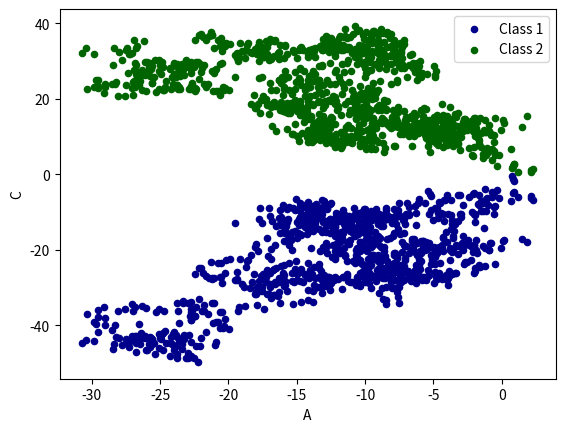

Here is the Python script that generated this plot:
import pandas as pd
import numpy as np
import matplotlib.pyplot as plt

#plot data

#Series

data = pd.Series(np.random.randn(1000),index= np.arange(1000))
data = data.cumsum()


#DataFrame

data = pd.DataFrame(np.random.randn(1000,4),index=np.arange(1000),columns=list("ABCD"))
data = data.cumsum()
'''
          A         B         C         D
0 -0.586466  0.965355 -0.362573  0.179765
1 -2.356683  0.610555 -0.383524  1.834141
2 -2.668768 -1.358930 -1.813230  0.920994
3 -0.360695 -3.097826 -1.628483  3.050044
4  0.154818 -4.054771 -1.947719  3.540866
'''
#data.plot()
#plot methods:
#'bar','hist','box','kde','area','scatter','hexbin','pie'
ax=data.plot.scatter(x='A',y='B',color='DarkBlue',label='Class 1')
data.plot.scatter(x='A',y='C',color='DarkGreen',label='Class 2',ax=ax)
plt.show()